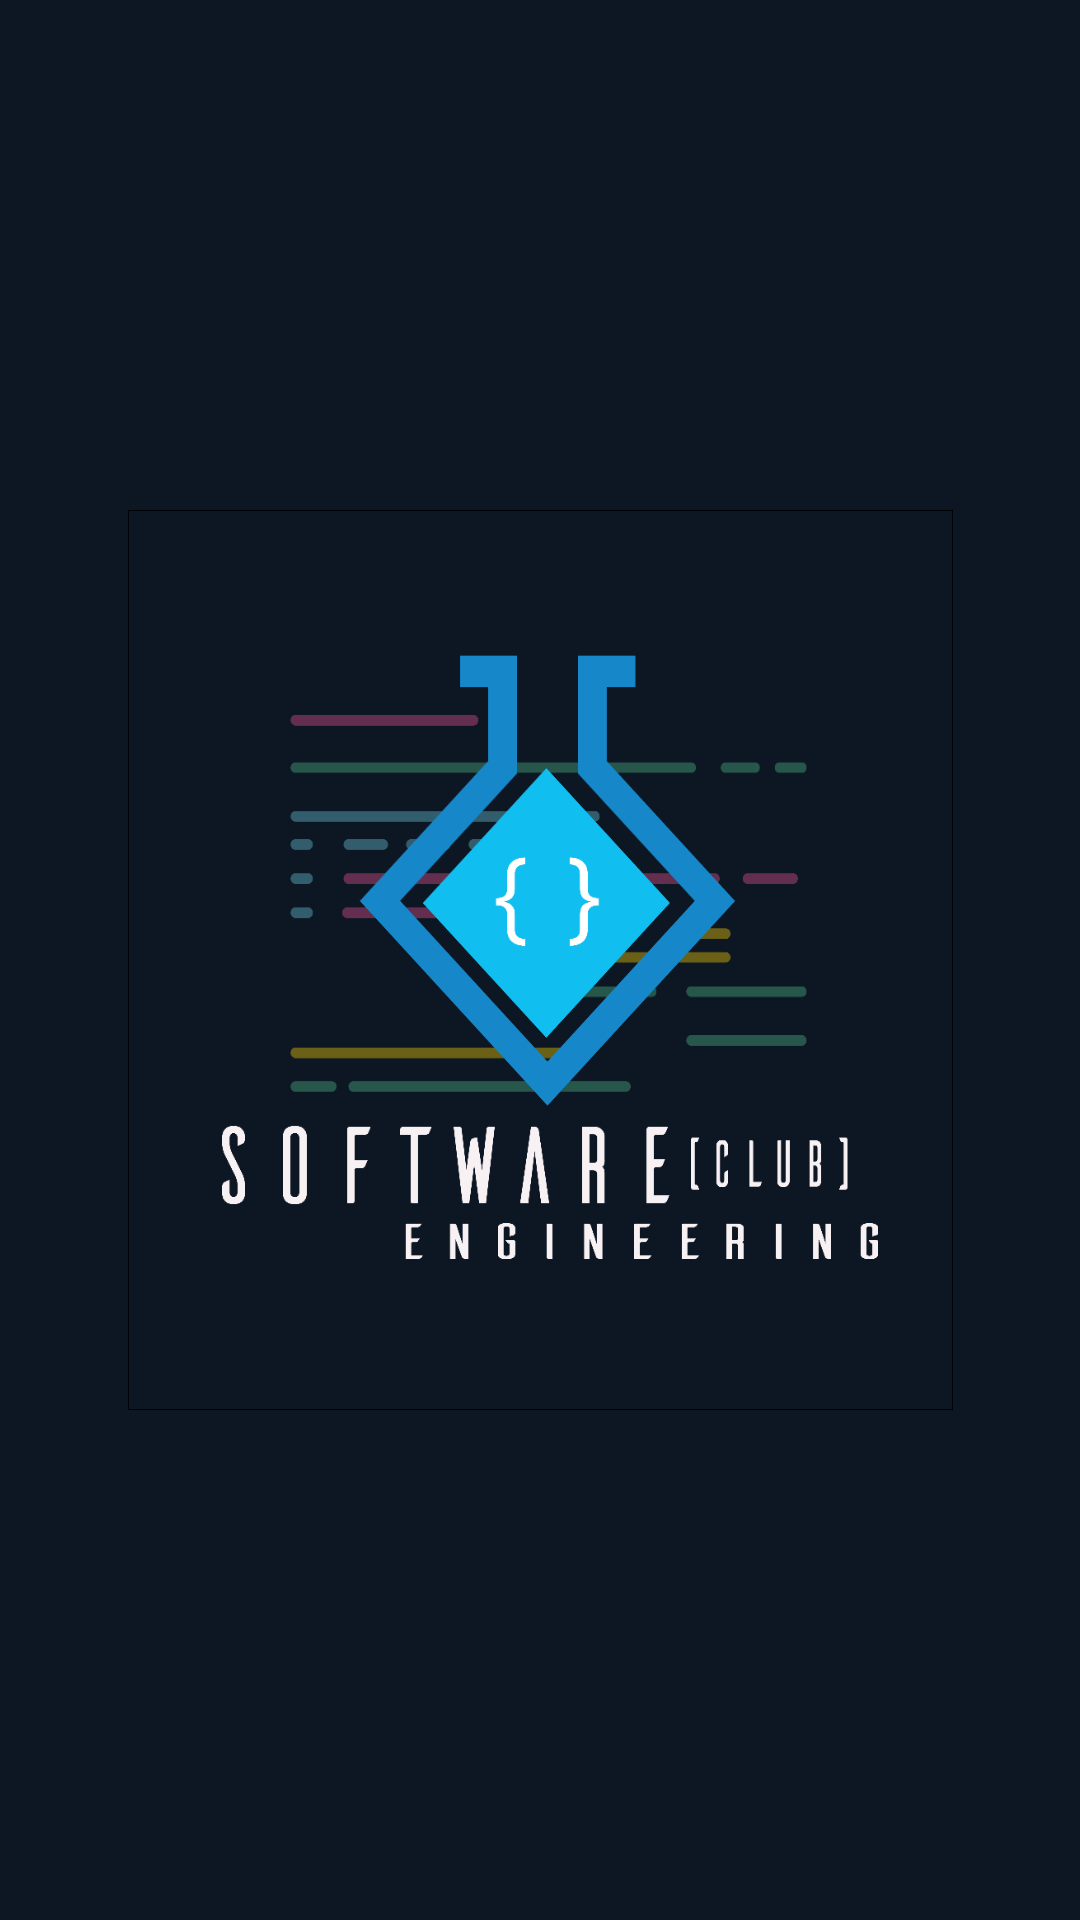

Produce the Android XML layout that renders to this screen, including the resource entries it uses.
<!-- AndroidManifest.xml: application theme AppTheme -->
<!-- res/layout/activity_splash_screen.xml -->
<?xml version="1.0" encoding="utf-8"?>
<androidx.constraintlayout.widget.ConstraintLayout xmlns:android="http://schemas.android.com/apk/res/android"
    xmlns:app="http://schemas.android.com/apk/res-auto"
    xmlns:tools="http://schemas.android.com/tools"
    android:layout_width="match_parent"
    android:layout_height="match_parent"
    android:background="#0D1724"
    tools:context=".Activity.SplashScreenActivity">

    <ImageView
        android:layout_width="275dp"
        android:layout_height="300dp"
        android:background="@drawable/img_cerc"
        app:layout_constraintBottom_toBottomOf="parent"
        app:layout_constraintEnd_toEndOf="parent"
        app:layout_constraintStart_toStartOf="parent"
        app:layout_constraintTop_toTopOf="parent" />

</androidx.constraintlayout.widget.ConstraintLayout>
<!-- resources referenced by this layout -->
<resources>
  <!-- drawable img_cerc: png bitmap (drawable, 47947 bytes) -->
  <style name="AppTheme" parent="Theme.MaterialComponents.Light.NoActionBar">
          
          <item name="colorPrimary">@color/colorPrimary</item>
          <item name="colorPrimaryDark">@color/colorPrimaryDark</item>
          <item name="colorAccent">@color/colorAccent</item>
      </style>
  <color name="colorPrimary">#6200EE</color>
  <color name="colorPrimaryDark">#3700B3</color>
  <color name="colorAccent">#03DAC5</color>
</resources>
